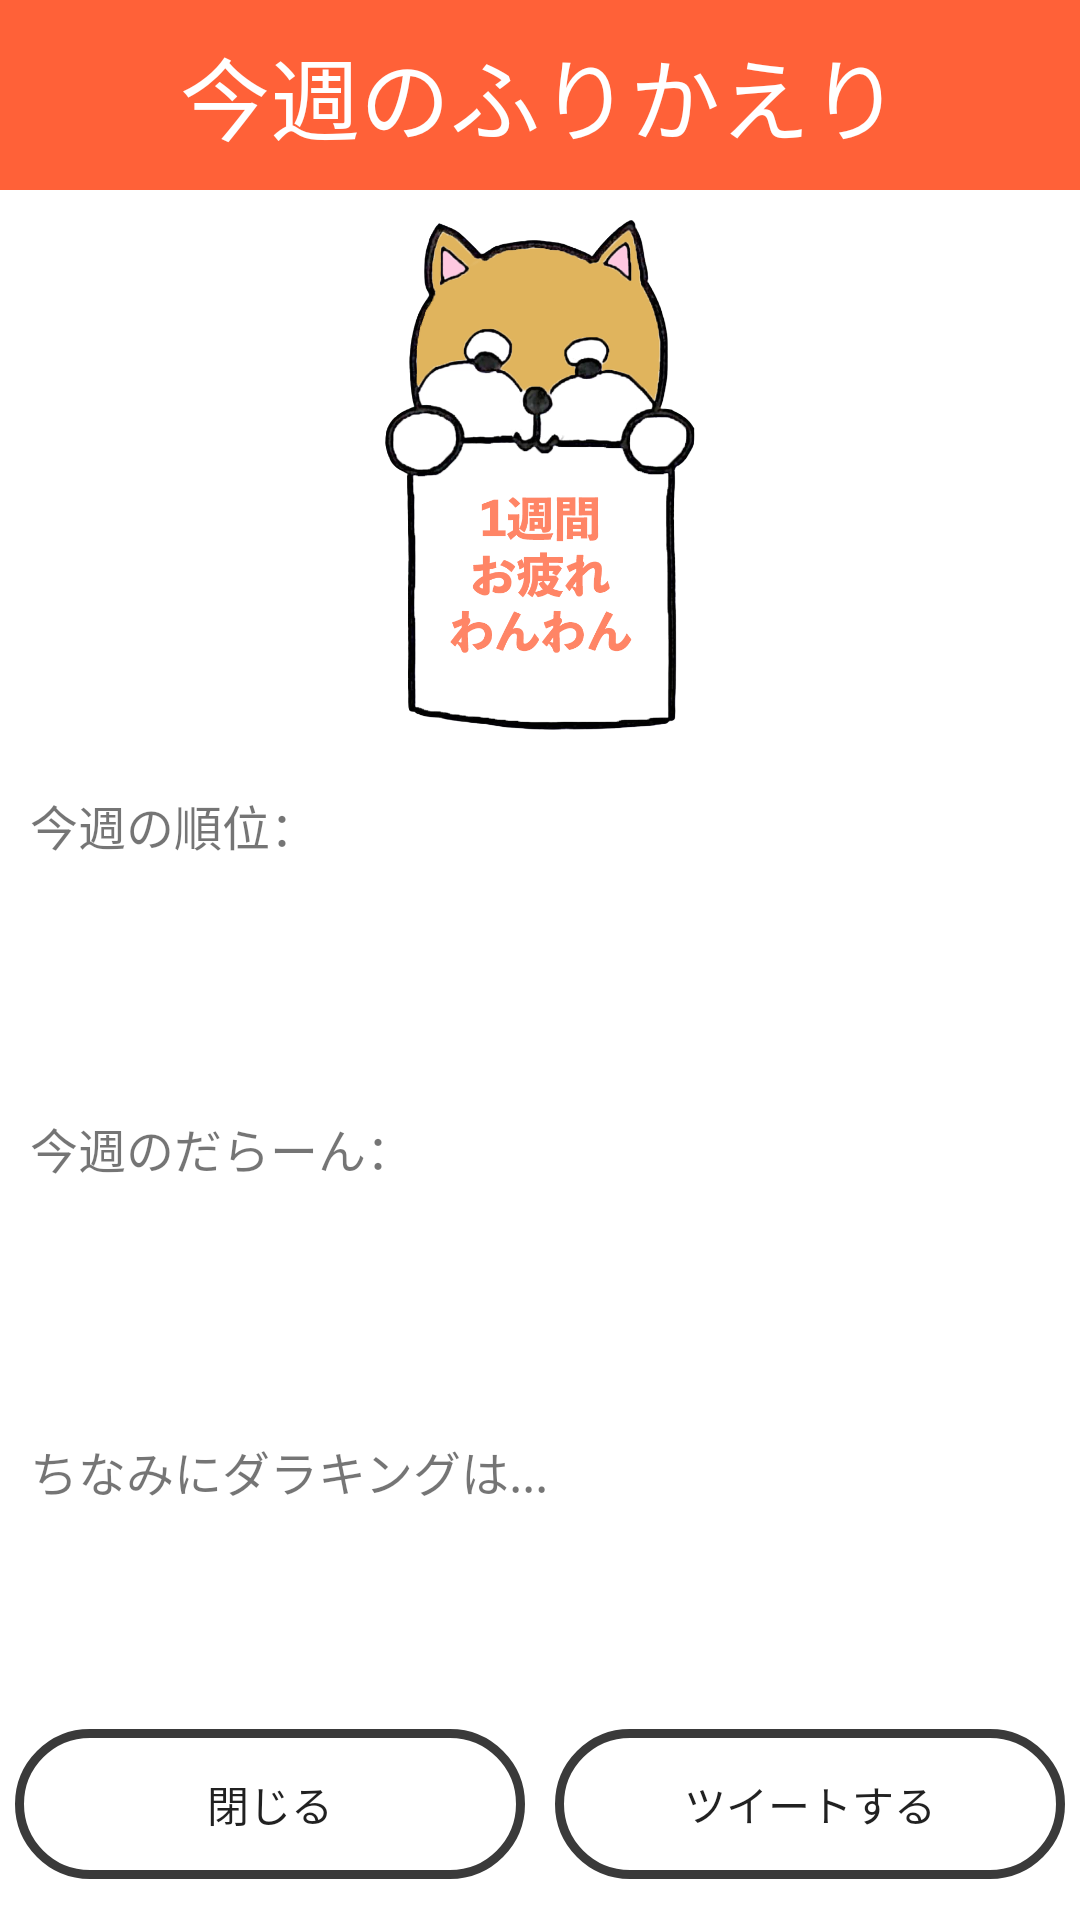

The Android layout XML behind this screen, and the referenced resources:
<!-- AndroidManifest.xml: application theme AppTheme -->
<!-- res/layout/fragment_dialog_weekly.xml -->
<?xml version="1.0" encoding="utf-8"?>
<LinearLayout xmlns:android="http://schemas.android.com/apk/res/android"
    xmlns:app="http://schemas.android.com/apk/res-auto"
    xmlns:tools="http://schemas.android.com/tools"
    android:layout_width="match_parent"
    android:layout_height="match_parent"
    android:layout_margin="10dp"
    android:background="#fff"
    android:orientation="vertical">

    <TextView
        android:id="@+id/dialogTitleText"
        android:layout_width="match_parent"
        android:layout_height="0dp"
        android:layout_weight="1"
        android:background="@color/orange"
        android:gravity="center"
        android:padding="5dp"
        android:text="今週のふりかえり"
        android:textColor="#fff"
        android:textSize="30dp" />

    
    <ImageView
        android:id="@+id/weeklydarashiba"
        android:layout_width="match_parent"
        android:layout_height="0dp"
        android:layout_weight="3"
        android:paddingBottom="10dp"
        android:paddingTop="10dp"
        android:src="@drawable/darashiba7" />

    
    <TextView
        android:id="@+id/dialogMessageText1"
        android:layout_width="match_parent"
        android:layout_height="0sp"
        android:layout_weight="0.7"
        android:padding="10sp"
        android:text="今週の順位："
        android:textSize="16sp"/>

    <TextView
        android:id="@+id/dialogMessageText2"
        android:layout_width="match_parent"
        android:layout_height="0sp"
        android:layout_weight="1"
        android:padding="10sp"
        android:textSize="36sp" />

    <TextView
        android:id="@+id/dialogText4"
        android:layout_width="match_parent"
        android:layout_height="0sp"
        android:layout_weight="0.7"
        android:padding="10sp"
        android:text="今週のだらーん："
        android:textSize="16sp"/>

    <TextView
        android:id="@+id/textView5"
        android:layout_width="match_parent"
        android:layout_height="0sp"
        android:padding="10sp"
        android:textSize="36sp"
        android:layout_weight="1"/>

    <TextView
        android:id="@+id/textView6"
        android:layout_width="match_parent"
        android:layout_height="0sp"
        android:layout_weight="0.7"
        android:padding="10sp"
        android:text="ちなみにダラキングは..."
        android:textSize="16sp"/>

    <TextView
        android:id="@+id/textView7"
        android:layout_width="match_parent"
        android:layout_height="0sp"
        android:padding="10sp"
        android:textSize="36sp"
        android:layout_weight="1"/>

    <LinearLayout
        android:layout_width="match_parent"
        android:layout_height="0sp"
        android:orientation="horizontal"
        android:layout_weight="1">

        <Button
            android:id="@+id/close_button"
            android:layout_width="0sp"
            android:layout_height="50dp"
            android:layout_marginLeft="5dp"
            android:layout_marginRight="5dp"
            android:layout_weight="1"
            android:background="@drawable/border2"
            android:text="閉じる"
            android:textSize="14sp" />

        <Button
            android:id="@+id/twitterButton"
            android:layout_width="0sp"
            android:layout_height="50dp"
            android:layout_marginLeft="5dp"
            android:layout_marginRight="5dp"
            android:layout_weight="1"
            android:background="@drawable/border2"
            android:text="ツイートする"
            android:textSize="14sp" />
    </LinearLayout>

    


</LinearLayout>
<!-- resources referenced by this layout -->
<resources>
  <color name="orange">#ff6138</color>
  <!-- drawable border2 (drawable) -->
  <?xml version="1.0" encoding="utf-8"?>
  <shape xmlns:android="http://schemas.android.com/apk/res/android"
      android:shape="rectangle" >
      <stroke
          android:width="3dp"
          android:color="#3a3a3a" />
      <corners android:radius="48dp" />
  </shape>
  <!-- drawable darashiba7: png bitmap (drawable, 193377 bytes) -->
  <style name="AppTheme" parent="Theme.AppCompat.Light.NoActionBar">
          
          <item name="colorPrimary">@color/orange</item>
          <item name="colorPrimaryDark">@color/orange</item>
          <item name="colorAccent">@color/hawasabi</item>
      </style>
  <color name="hawasabi">#beeb9f</color>
</resources>
